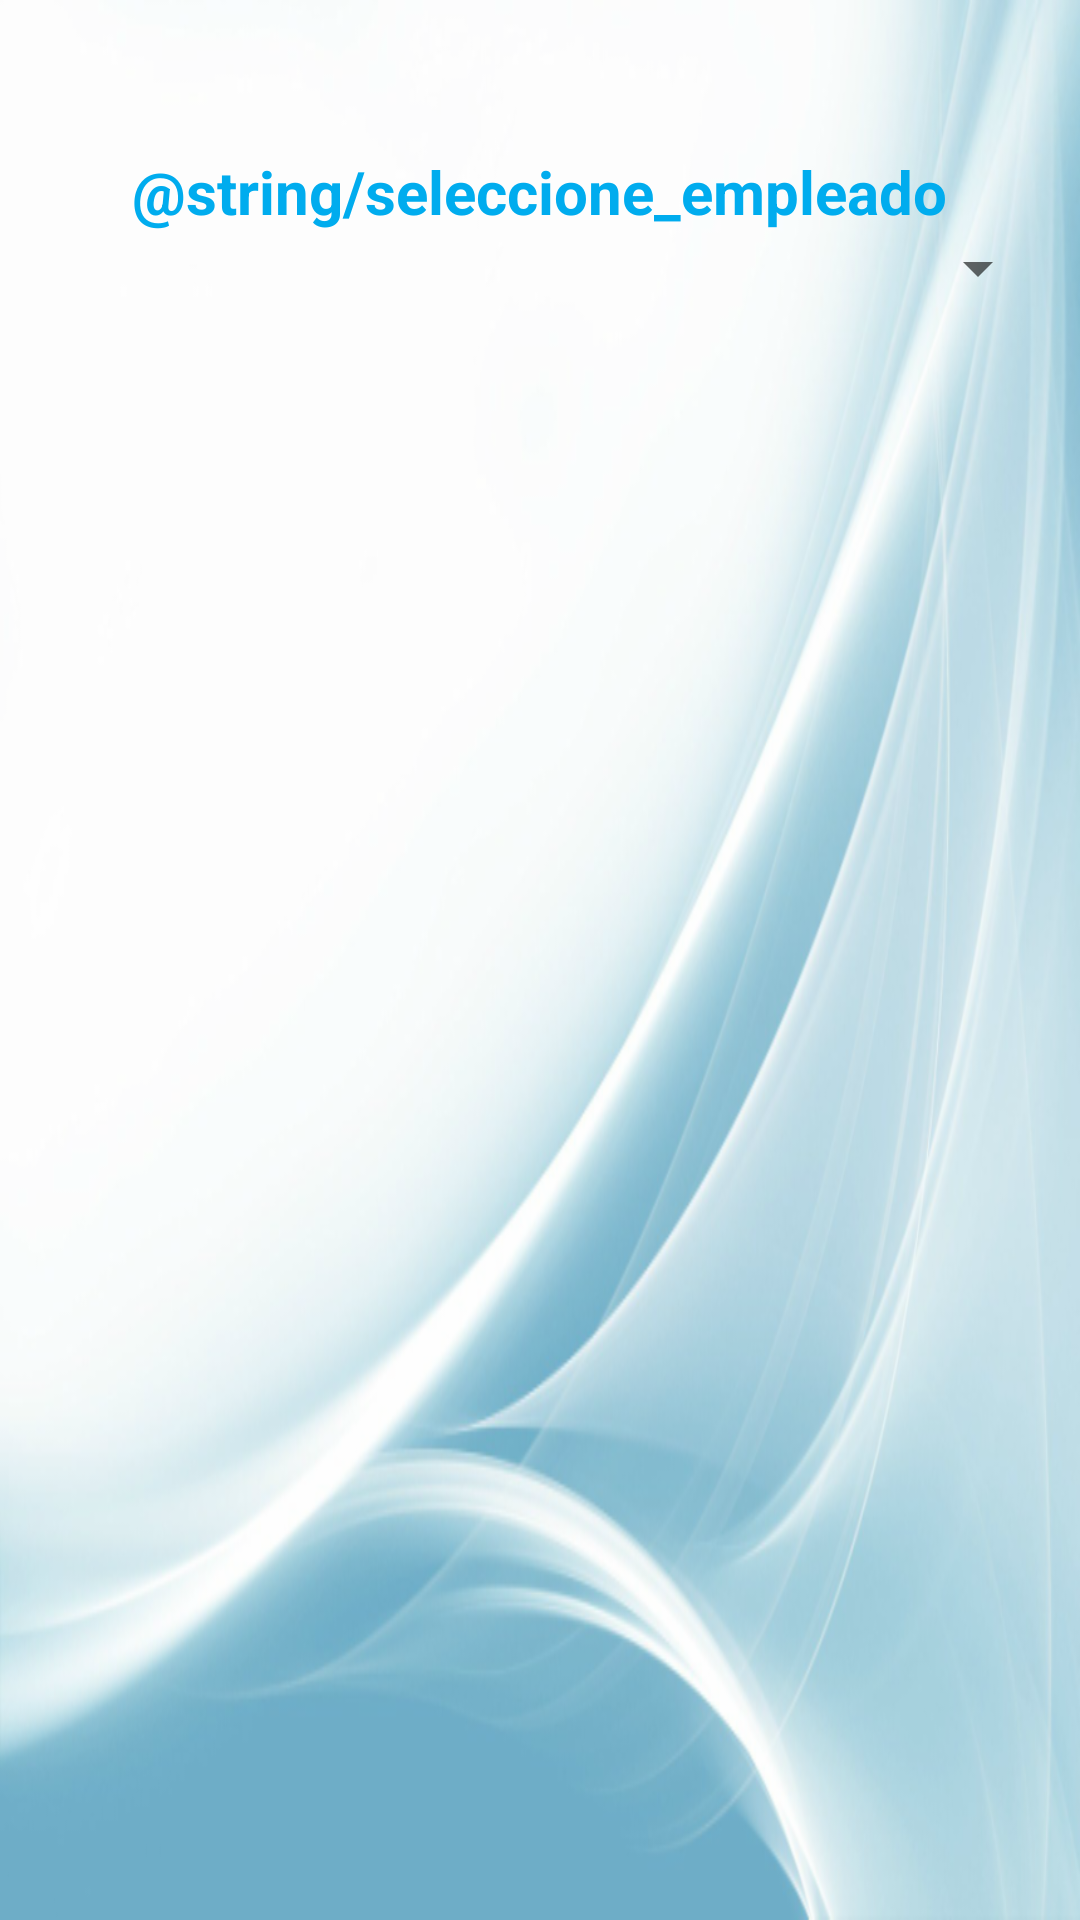

Layout XML and referenced resources for this Android screen:
<!-- AndroidManifest.xml: application theme AppTheme -->
<!-- res/layout/activity_control_horario.xml -->
<?xml version="1.0" encoding="utf-8"?>
<LinearLayout xmlns:android="http://schemas.android.com/apk/res/android"
    xmlns:app="http://schemas.android.com/apk/res-auto"
    xmlns:tools="http://schemas.android.com/tools"
    android:layout_width="match_parent"
    android:layout_height="match_parent"
    android:background="@drawable/background"
    android:orientation="vertical"
    android:padding="10dp"
    tools:context=".activitys.ControlHorarioActivity">


    <LinearLayout
        android:layout_width="match_parent"
        android:layout_height="wrap_content"
        android:orientation="horizontal"
        android:padding="10dp">

        <ImageView
            android:layout_width="wrap_content"
            android:layout_height="wrap_content"
            android:onClick="volver"
            android:src="@drawable/ic_arrow_back_blue_24dp" />

        <TextView
            android:id="@+id/tvNombreTrabajador_ControlFichajes"
            android:layout_width="match_parent"
            android:layout_height="wrap_content"
            android:gravity="end"
            android:text=""
            android:textColor="@color/blackcolor"
            android:textSize="15sp" />

    </LinearLayout>

    <TextView
        android:layout_width="wrap_content"
        android:layout_height="wrap_content"
        android:layout_gravity="center_horizontal"
        android:text="@string/seleccione_empleado"
        android:textColor="@color/azul"
        android:textSize="20sp"
        android:textStyle="bold"></TextView>

    <Spinner
    android:id="@+id/spTrabajadores"
    android:layout_width="match_parent"
    android:layout_height="wrap_content">
    </Spinner>

    <ListView
        android:id="@+id/lvFichajesTrabajadores"
        android:layout_width="wrap_content"
        android:layout_height="wrap_content">
    </ListView>

</LinearLayout>
<!-- resources referenced by this layout -->
<resources>
  <color name="azul">#00acee</color>
  <color name="blackcolor">#111111</color>
  <!-- drawable background: png bitmap (drawable-v24, 419335 bytes) -->
  <style name="AppTheme" parent="Theme.AppCompat.Light.NoActionBar">
          
          <item name="colorPrimary">@color/colorPrimary</item>
          <item name="colorPrimaryDark">@color/colorPrimaryDark</item>
          <item name="colorAccent">@color/colorAccent</item>
      </style>
  <color name="colorPrimary">#008577</color>
  <color name="colorPrimaryDark">#00574B</color>
  <color name="colorAccent">#D81B60</color>
</resources>
